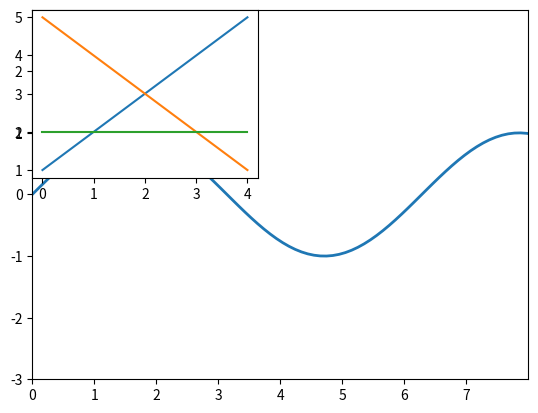
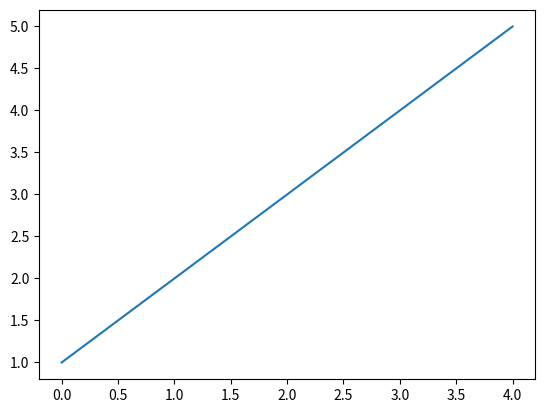
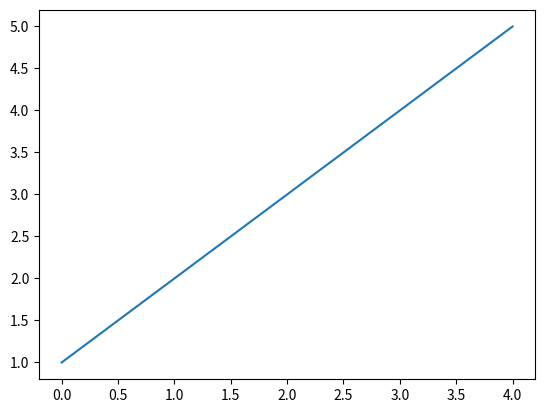
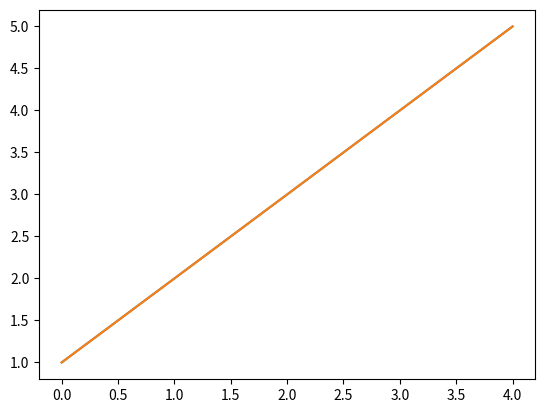
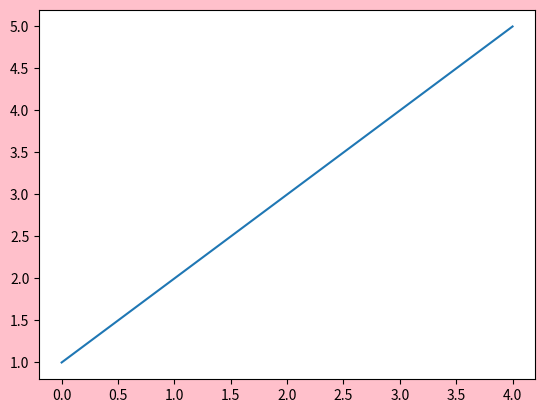
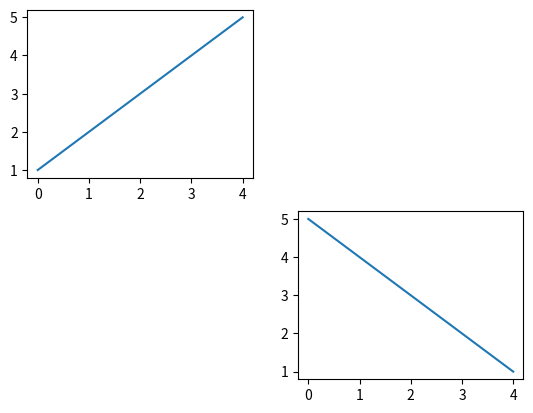

The matplotlib source for these figures, in order:
# -*- coding: utf-8 -*-
"""
Created on Fri Dec 22 15:58:35 2023

@author: w
"""

import matplotlib.pyplot as plt
import numpy as np

x = np.linspace(0, 10, 100)   # 產生 0～10 總共 100 連續數字
y =  np.sin(x)     # 使用 NumPy 的廣播方式，產生 sin 數值的陣列 y

print(x)
print(y)

fig, ax = plt.subplots()
ax.plot(x, y, linewidth=2.0)  # 繪製折線圖

ax.set(xlim=(0, 8), xticks=np.arange(0, 8),  # 設定座標軸
      ylim=(-3, 3), yticks=np.arange(-3, 3))

plt.show()    # 顯示圖表


#%% 隱性建立 figure

x = [1,2,3,4,5]
plt.plot(x)
plt.show()

#%% 顯性建立 figure

x = [1,2,3,4,5]
f = plt.figure()
plt.subplot()
plt.plot(x)
plt.show()

#%% figure 的兩種使用方法
#%%  plt.figure()

x = [1,2,3,4,5]
f = plt.figure()
plt.subplot()
plt.plot(x)
plt.show()

#%% fig, ax = plt.subplots()

x = [1,2,3,4,5]
y = [1,2,3,4,5]

fig, ax = plt.subplots()
ax.plot(x)
ax.plot(y)
plt.show()

#%%

x = [1,2,3,4,5]
fig = plt.figure(facecolor="pink" , edgecolor = 'black')
plt.subplot()
plt.plot(x)
plt.show()

#%%

x = [1,2,3,4,5]
y = [5,4,3,2,1]
z = [2,2,2,2,2]
fig1 = plt.figure(num=1)
plt.subplot(2,2,1)
plt.plot(x)
fig2 = plt.figure(num=fig1)
plt.subplot(2,2,1)
plt.plot(y)
fig3 = plt.figure(num=1)
plt.subplot(2,2,1)
plt.plot(z)
plt.show()

#%%

x = [1,2,3,4,5]
y = [5,4,3,2,1]
fig = plt.figure()
plt.subplot(221)
plt.plot(x)
plt.subplot(224)
plt.plot(y)
plt.show()

